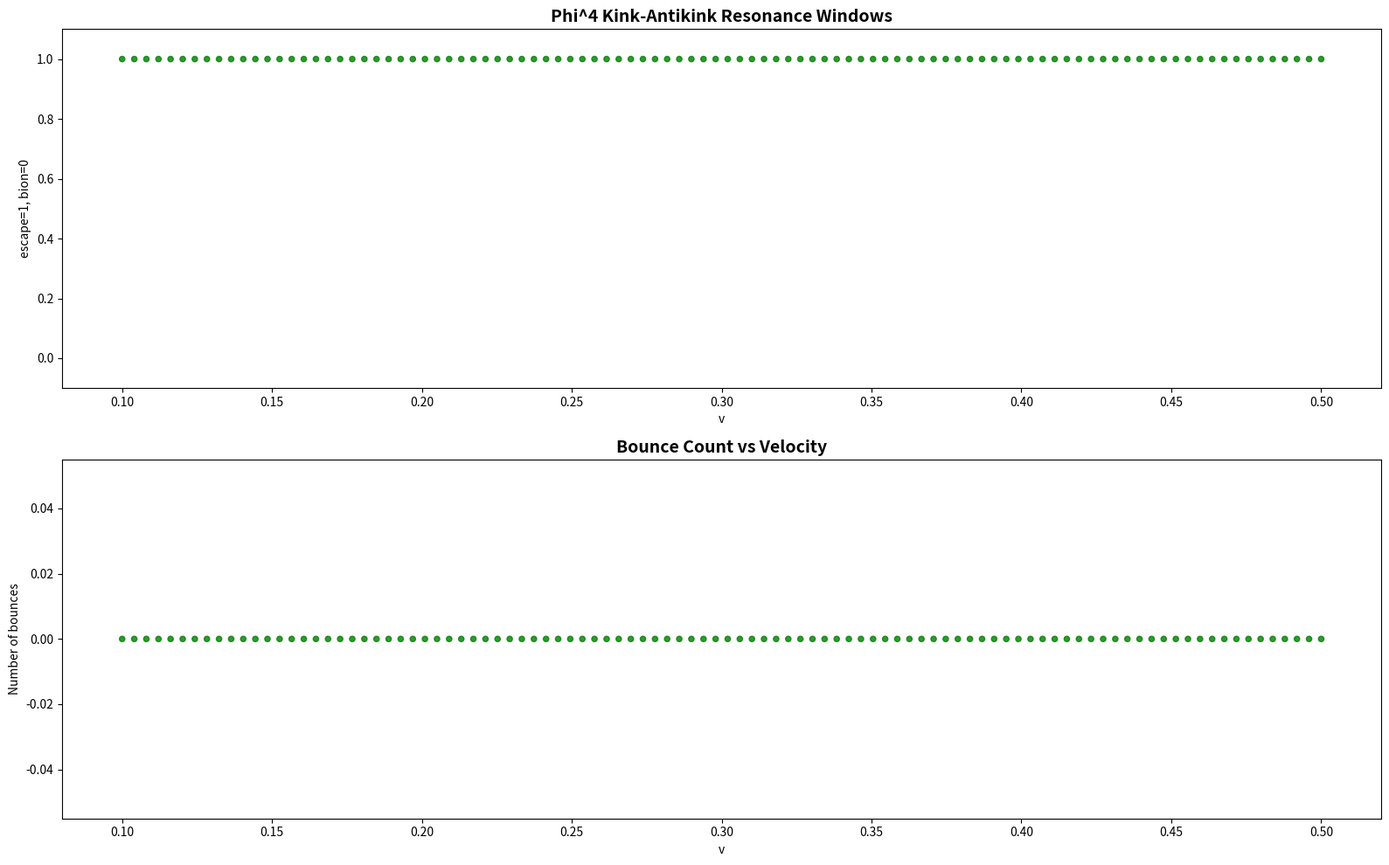

Here is the Python script that generated this plot:
"""
Phi^4 Resonance Windows - v3
Track the position of the field maximum (vacuum+defect) to detect bounces.
A bounce = the energy center moves left-right-then-left (or vice versa).
"""
import numpy as np
import matplotlib
matplotlib.use('Agg')
import matplotlib.pyplot as plt
import json

L = 200.0; N = 256; dx = L/N
x = np.linspace(0, L, N, endpoint=False)
k = np.fft.fftfreq(N, d=dx) * 2*np.pi
k2fac = -k**2

def uxx(u):
    return np.fft.ifft(k2fac * np.fft.fft(u)).real

def run(v, t_max=120.0, dt=0.2):
    s2 = np.sqrt(2.0); g = 1.0/np.sqrt(1-v**2)
    x1, x2 = 80.0, 120.0
    u = np.tanh(g*(x-x1)/s2) - np.tanh(g*(x-x2)/s2) - 1.0
    s1 = 1.0/np.cosh(g*(x-x1)/s2); s2v = 1.0/np.cosh(g*(x-x2)/s2)
    w = -g*v/s2*s1**2 + g*v/s2*s2v**2
    ns = int(t_max/dt)
    ux = uxx(u)
    
    # Track energy center position over time
    centers = []
    max_field = []
    for i in range(ns):
        w += 0.5*dt*(ux - (u**3 - u))
        u += dt*w
        ux = uxx(u)
        w += 0.5*dt*(ux - (u**3 - u))
        if i % 10 == 0:
            dev = 0.25*(u**2-1)**2
            tot = np.sum(dev)*dx
            c = np.sum(x*dev)*dx/tot if tot > 1e-10 else 100.0
            centers.append(c)
            # Also track max field value
            max_field.append(np.max(np.abs(u)))
        if not np.isfinite(u).all() or np.max(np.abs(u))>10:
            return {'v':v,'outcome':'diverged','n_bounces':-1,'final_sep':0}
    
    centers = np.array(centers)
    # Count bounces: local extrema in center position
    # A bounce happens when the center reverses direction
    from scipy.signal import argrelextrema
    maxima = argrelextrema(centers, np.greater, order=3)[0]
    minima = argrelextrema(centers, np.less, order=3)[0]
    n_bounces = len(maxima) + len(minima)
    
    # Final separation: distance between leftmost and rightmost energy concentration
    # If bion, the centers oscillate but stay bounded
    # If escape, the kinks separate and go to boundaries
    final_u = u
    dev = 0.25*(final_u**2-1)**2
    # Find peaks in final energy density
    from scipy.signal import find_peaks
    peaks, props = find_peaks(dev, height=0.01, distance=10)
    
    if len(peaks) >= 2:
        # Two separated peaks = escape
        peak_positions = x[peaks]
        final_sep = abs(peak_positions[-1] - peak_positions[0])
        outcome = 'escape'
    elif len(peaks) == 1:
        # One peak = bion (bound state)
        final_sep = 0
        outcome = 'bion'
    else:
        final_sep = 0
        outcome = 'bion'
    
    return {'v':v,'outcome':outcome,'n_bounces':int(n_bounces),
            'final_sep':float(final_sep),
            'centers':centers.tolist()}

# Quick test
print("=== Test ===")
for v in [0.10, 0.15, 0.18, 0.20, 0.22, 0.25, 0.30, 0.35, 0.40]:
    r = run(v)
    print(f"v={v:.3f}: {r['outcome']}, n_bounces={r['n_bounces']}, final_sep={r['final_sep']:.1f}")

# Main scan
print("\n=== Scan: 100 points, [0.10, 0.50] ===")
vs = np.linspace(0.10, 0.50, 100)
results = []
for i, v in enumerate(vs):
    r = run(v)
    r_short = {k: r[k] for k in ['v','outcome','n_bounces','final_sep']}
    results.append(r_short)

# Plot
fig, axes = plt.subplots(2, 1, figsize=(16, 10))
vv = [r['v'] for r in results]
oo = [1 if r['outcome']=='escape' else 0 for r in results]
cc = ['green' if o else 'red' for o in oo]
axes[0].scatter(vv, oo, c=cc, s=20, alpha=0.8)
axes[0].set_xlabel('v'); axes[0].set_ylabel('escape=1, bion=0')
axes[0].set_title('Phi^4 Kink-Antikink Resonance Windows', fontsize=14, fontweight='bold')
axes[0].set_ylim(-0.1, 1.1)
axes[1].scatter(vv, [r['n_bounces'] for r in results], c=cc, s=20, alpha=0.8)
axes[1].set_xlabel('v'); axes[1].set_ylabel('Number of bounces')
axes[1].set_title('Bounce Count vs Velocity', fontsize=14, fontweight='bold')
plt.tight_layout()
plt.savefig('phi4_v3.png', dpi=150)
plt.close()

n_esc = sum(1 for r in results if r['outcome']=='escape')
print(f"\nEscape: {n_esc}, Bion: {len(results)-n_esc}")
for i in range(len(results)-1):
    if results[i]['outcome'] != results[i+1]['outcome']:
        print(f"  Transition at v ≈ {results[i]['v']:.4f} - {results[i+1]['v']:.4f}: {results[i]['outcome']} -> {results[i+1]['outcome']}")
print("Done!")
